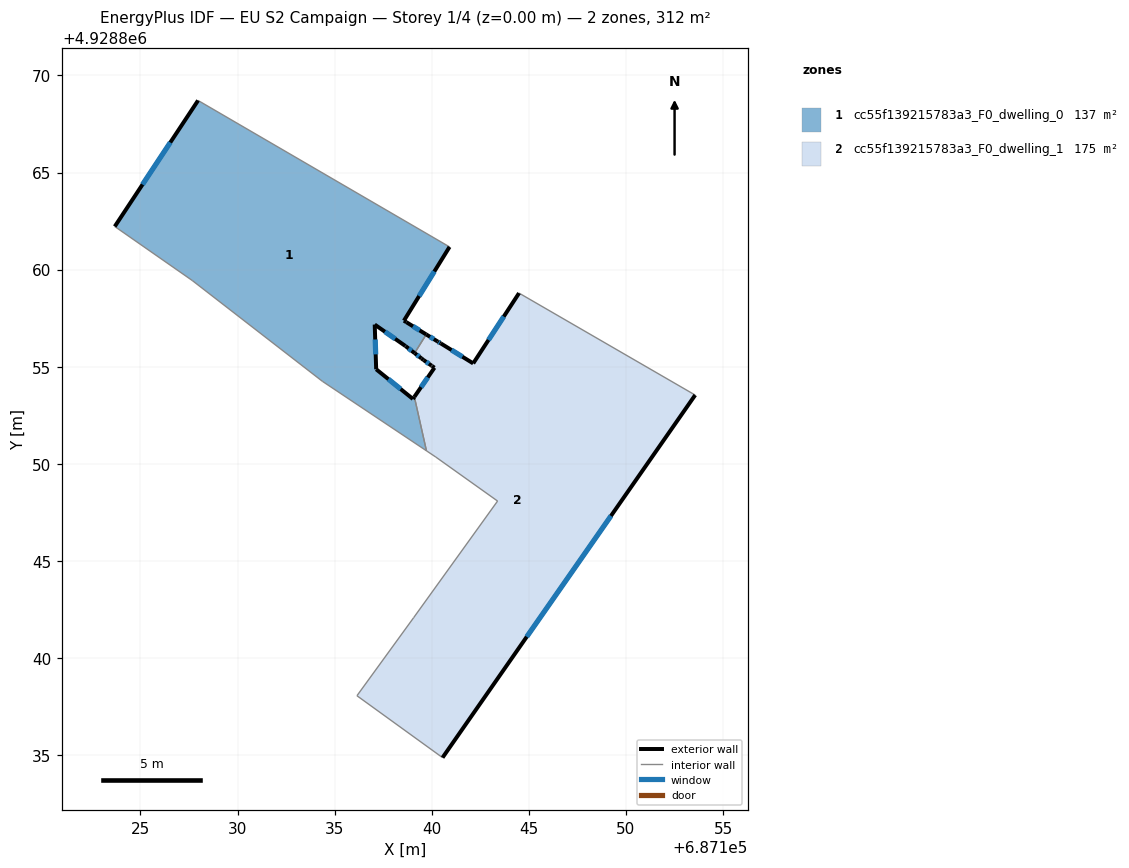
=== STOREY PLAN SPEC (per zone: floor XY polygon, exterior-wall plan segments, windows/doors) ===
zone 1: cc55f139215783a3_F0_dwelling_0  (136.6 m²)
  floor: (687140.92, 4928861.17) (687138.56, 4928857.37) (687138.69, 4928857.29) (687139.71, 4928856.66) (687139.12, 4928855.70) (687138.65, 4928856.06) (687138.64, 4928856.07) (687137.06, 4928857.17) (687137.14, 4928854.87) (687139.03, 4928853.34) (687139.10, 4928853.45) (687139.73, 4928850.67) (687134.36, 4928854.25) (687127.67, 4928859.44) (687123.68, 4928862.22) (687127.96, 4928868.71)
  exterior wall: (687137.14, 4928854.87) – (687137.06, 4928857.17)  [2.3 m]
    window: (687137.11, 4928855.64) – (687137.09, 4928856.40)  [0.8 m²]
  exterior wall: (687139.03, 4928853.34) – (687137.14, 4928854.87)  [2.4 m]
    window: (687138.40, 4928853.85) – (687137.77, 4928854.36)  [0.8 m²]
  exterior wall: (687139.03, 4928853.34) – (687139.10, 4928853.45)  [0.1 m]
  exterior wall: (687127.96, 4928868.71) – (687123.68, 4928862.22)  [7.8 m]
    window: (687126.54, 4928866.55) – (687125.10, 4928864.38)  [2.6 m²]
  exterior wall: (687138.56, 4928857.37) – (687140.92, 4928861.17)  [4.5 m]
    window: (687139.35, 4928858.64) – (687140.13, 4928859.90)  [1.5 m²]
  exterior wall: (687138.69, 4928857.29) – (687138.56, 4928857.37)  [0.1 m]
  exterior wall: (687139.71, 4928856.66) – (687138.69, 4928857.29)  [1.2 m]
    window: (687139.37, 4928856.87) – (687139.03, 4928857.08)  [0.4 m²]
  exterior wall: (687138.65, 4928856.06) – (687139.12, 4928855.70)  [0.6 m]
    window: (687138.81, 4928855.94) – (687138.96, 4928855.82)  [0.2 m²]
  exterior wall: (687138.64, 4928856.07) – (687138.65, 4928856.06)  [0.0 m]
  exterior wall: (687137.06, 4928857.17) – (687138.64, 4928856.07)  [1.9 m]
    window: (687137.59, 4928856.80) – (687138.11, 4928856.44)  [0.6 m²]
  interior walls: 6
zone 2: cc55f139215783a3_F0_dwelling_1  (175.1 m²)
  floor: (687153.56, 4928853.54) (687140.55, 4928834.87) (687136.15, 4928838.06) (687139.06, 4928842.08) (687143.39, 4928848.08) (687140.20, 4928850.35) (687139.73, 4928850.67) (687139.10, 4928853.45) (687140.14, 4928854.95) (687140.02, 4928855.03) (687139.99, 4928855.05) (687139.58, 4928855.34) (687139.46, 4928855.43) (687139.12, 4928855.70) (687139.71, 4928856.66) (687140.30, 4928856.30) (687140.46, 4928856.20) (687142.13, 4928855.17) (687144.49, 4928858.79)
  exterior wall: (687140.14, 4928854.95) – (687139.10, 4928853.45)  [1.8 m]
    window: (687139.79, 4928854.45) – (687139.45, 4928853.95)  [0.6 m²]
  exterior wall: (687140.02, 4928855.03) – (687140.14, 4928854.95)  [0.1 m]
  exterior wall: (687139.99, 4928855.05) – (687140.02, 4928855.03)  [0.0 m]
  exterior wall: (687139.58, 4928855.34) – (687139.99, 4928855.05)  [0.5 m]
    window: (687139.71, 4928855.25) – (687139.85, 4928855.15)  [0.2 m²]
  exterior wall: (687139.46, 4928855.43) – (687139.58, 4928855.34)  [0.1 m]
  exterior wall: (687139.12, 4928855.70) – (687139.46, 4928855.43)  [0.4 m]
    window: (687139.23, 4928855.61) – (687139.35, 4928855.52)  [0.1 m²]
  exterior wall: (687140.30, 4928856.30) – (687139.71, 4928856.66)  [0.7 m]
    window: (687140.11, 4928856.42) – (687139.91, 4928856.54)  [0.2 m²]
  exterior wall: (687140.46, 4928856.20) – (687140.30, 4928856.30)  [0.2 m]
    window: (687140.41, 4928856.24) – (687140.35, 4928856.27)  [0.1 m²]
  exterior wall: (687142.13, 4928855.17) – (687140.46, 4928856.20)  [2.0 m]
    window: (687141.58, 4928855.51) – (687141.02, 4928855.86)  [0.7 m²]
  exterior wall: (687144.49, 4928858.79) – (687142.13, 4928855.17)  [4.3 m]
    window: (687143.71, 4928857.58) – (687142.92, 4928856.38)  [1.4 m²]
  exterior wall: (687140.55, 4928834.87) – (687153.56, 4928853.54)  [22.8 m]
    window: (687144.89, 4928841.09) – (687149.23, 4928847.32)  [7.6 m²]
  interior walls: 8

=== DERIVED (storey summary) ===
Building: EU S2 Campaign
Storey: 1 of 4  (floor level z = 0.00 m)
Storey gross floor area: 311.7 m²
Zones on this storey: 2
  - cc55f139215783a3_F0_dwelling_0: floor 136.6 m²; exterior wall 21.0 m (63.0 m²); 7 window(s) 6.9 m²; WWR 11.0%
  - cc55f139215783a3_F0_dwelling_1: floor 175.1 m²; exterior wall 33.0 m (99.0 m²); 8 window(s) 10.9 m²; WWR 11.0%
Zone adjacency (shared interzone walls):
  - cc55f139215783a3_F0_dwelling_0 ↔ cc55f139215783a3_F0_dwelling_1